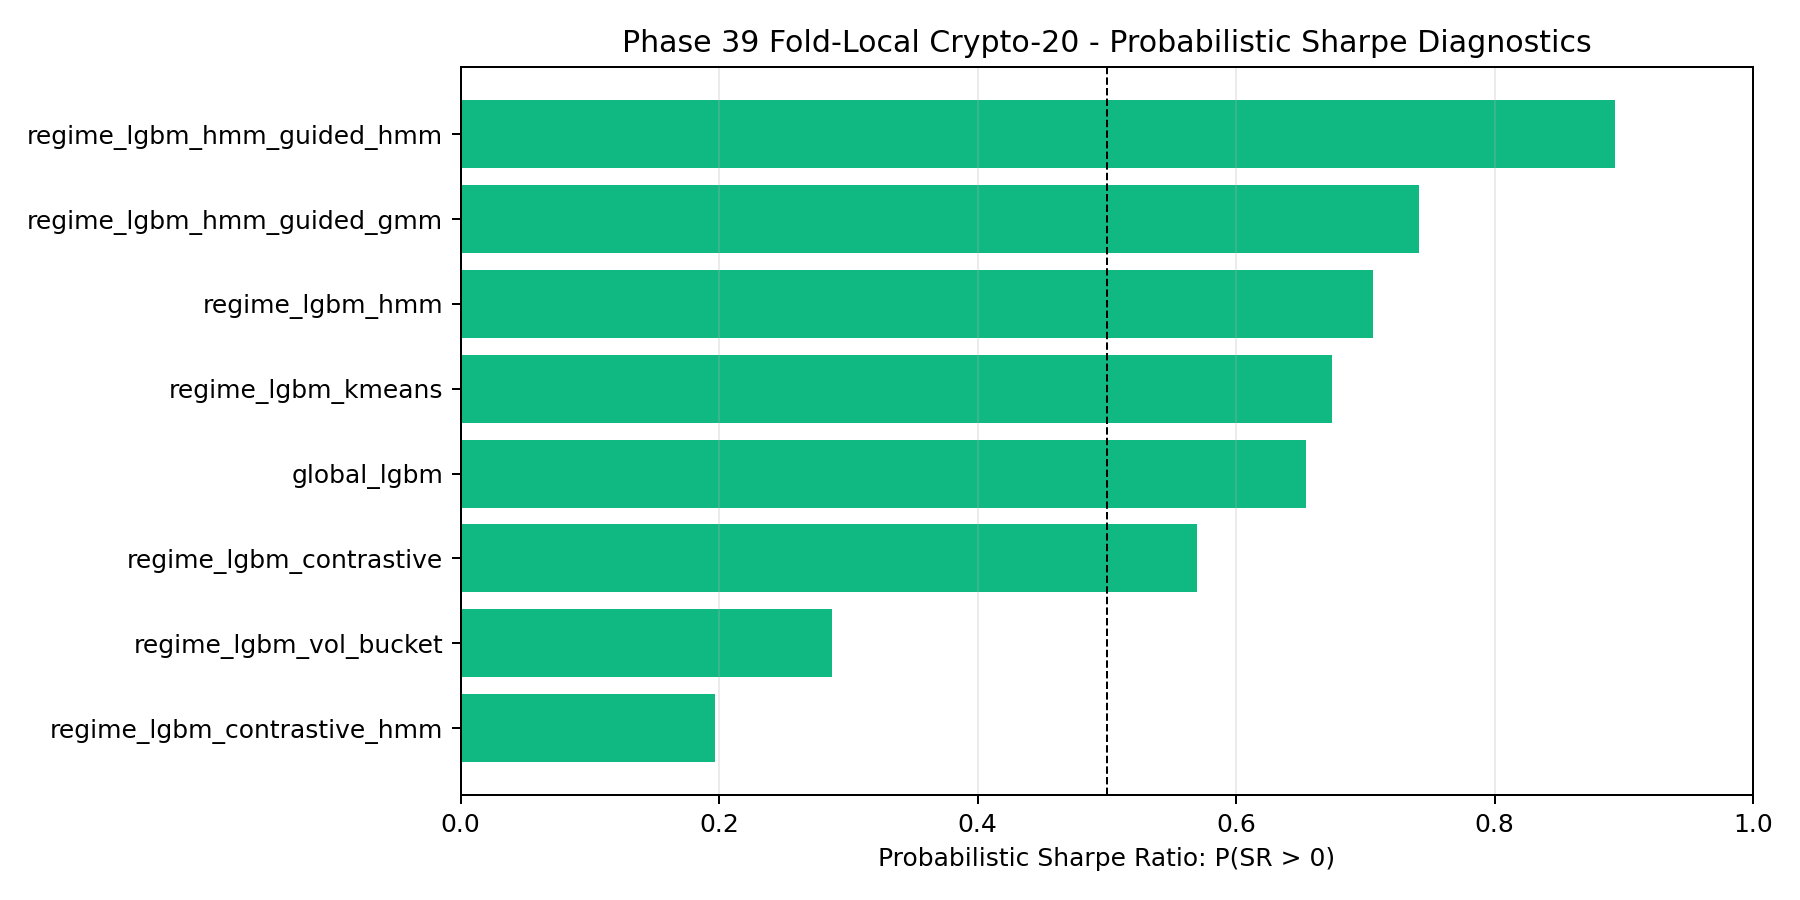

Data behind this chart, as committed beside it:
n_periods, mean_return, return_std, per_period_sharpe, annualized_sharpe, skew, kurtosis, psr_gt_0, psr_stat, method, benchmark_sr, note
14015, 3.1830360180461016e-05, 0.003364, 0.009462, 0.3131, 22.26, 1001, 0.8931, 1.243, regime_lgbm_hmm_guided_hmm, 0.0, Diagnostic PSR on overlapping portfolio …
14015, 1.806359898139336e-05, 0.003431, 0.005264, 0.1742, 15.26, 833.8, 0.7414, 0.6478, regime_lgbm_hmm_guided_gmm, 0.0, Diagnostic PSR on overlapping portfolio …
14015, 1.4225078779707636e-05, 0.003182, 0.00447, 0.1479, 10.75, 574.6, 0.7059, 0.5415, regime_lgbm_hmm, 0.0, Diagnostic PSR on overlapping portfolio …
14015, 1.0410713937240488e-05, 0.002782, 0.003742, 0.1238, 9.84, 371.1, 0.674, 0.4511, regime_lgbm_kmeans, 0.0, Diagnostic PSR on overlapping portfolio …
14015, 7.67584700627093e-06, 0.002336, 0.003285, 0.1087, 9.846, 425.2, 0.6536, 0.3951, global_lgbm, 0.0, Diagnostic PSR on overlapping portfolio …
14015, 5.260051842209219e-06, 0.003554, 0.00148, 0.04898, -2.575, 668, 0.5694, 0.1749, regime_lgbm_contrastive, 0.0, Diagnostic PSR on overlapping portfolio …
14015, -1.3181205272570319e-05, 0.002732, -0.004824, -0.1596, 6.141, 254.8, 0.2869, -0.5624, regime_lgbm_vol_bucket, 0.0, Diagnostic PSR on overlapping portfolio …
14015, -1.756582145197889e-05, 0.00256, -0.006863, -0.2271, -15.39, 1061, 0.1968, -0.8531, regime_lgbm_contrastive_hmm, 0.0, Diagnostic PSR on overlapping portfolio …
